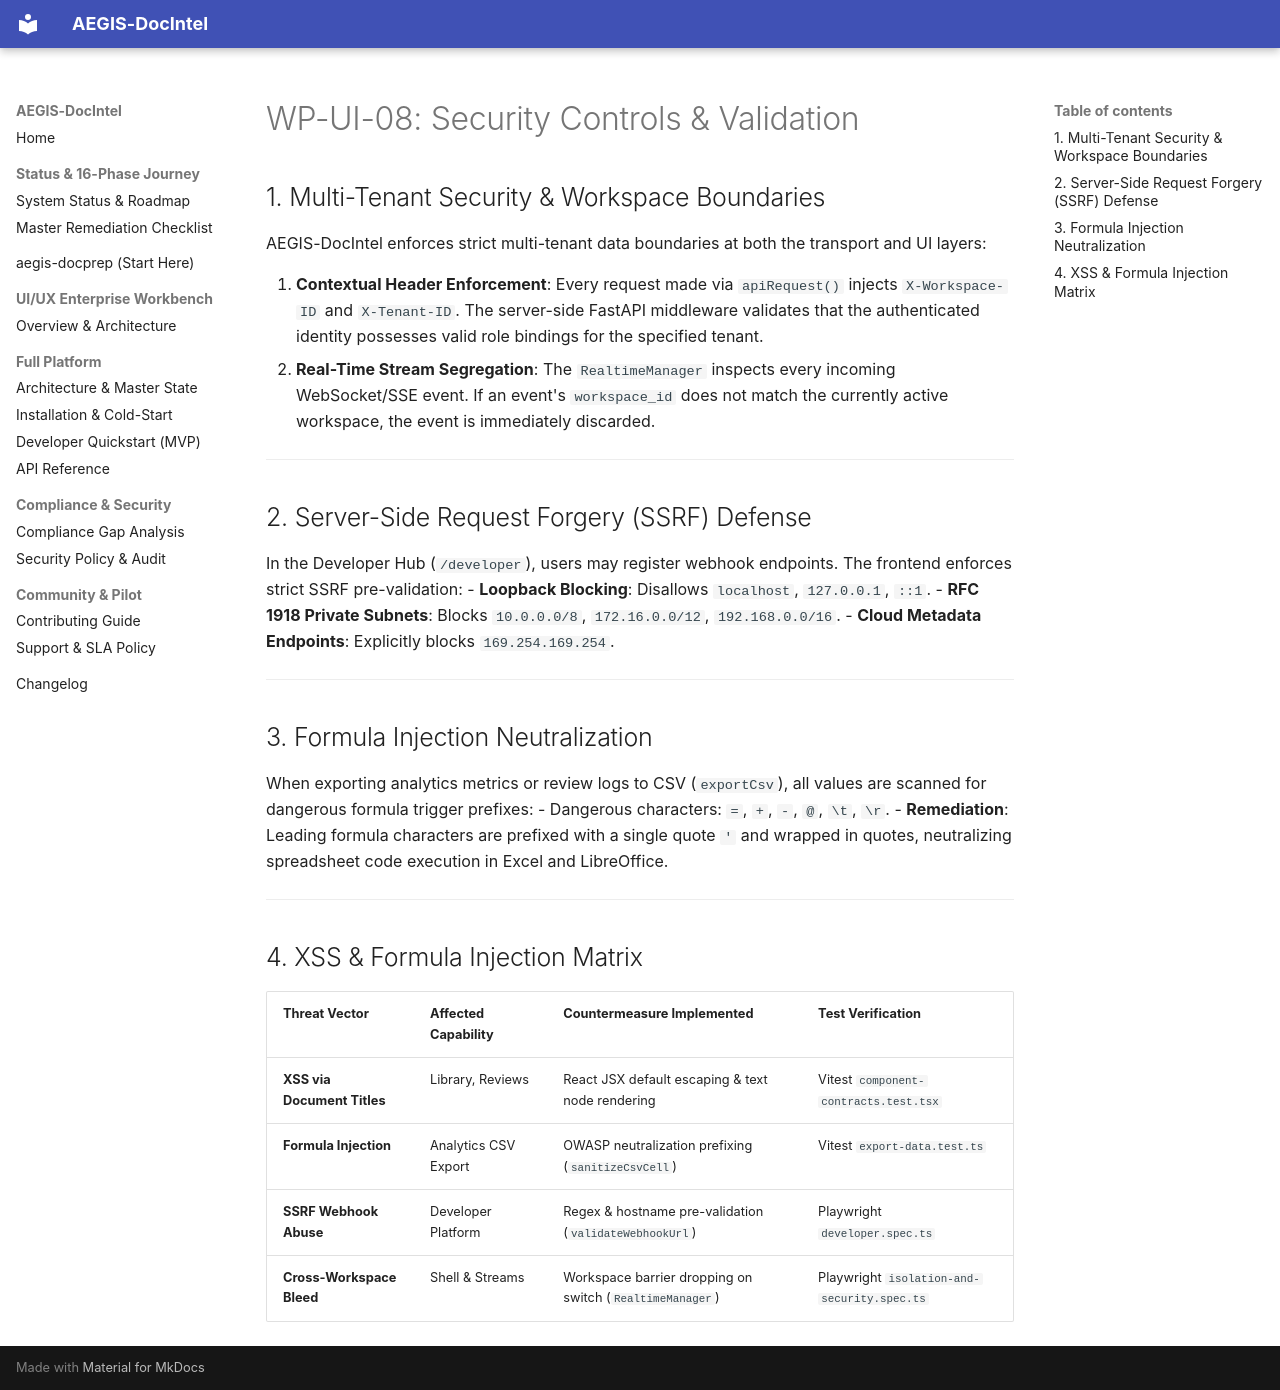

repository: SahilKhutey/AEGIS-DocIntel · page: ui-ux/wp-ui-08-integration-ux-validation/13-security-validation/index.html · generator: mkdocs

# WP-UI-08: Security Controls & Validation

## 1. Multi-Tenant Security & Workspace Boundaries

AEGIS-DocIntel enforces strict multi-tenant data boundaries at both the transport and UI layers:

1. **Contextual Header Enforcement**:
   Every request made via `apiRequest()` injects `X-Workspace-ID` and `X-Tenant-ID`. The server-side FastAPI middleware validates that the authenticated identity possesses valid role bindings for the specified tenant.
2. **Real-Time Stream Segregation**:
   The `RealtimeManager` inspects every incoming WebSocket/SSE event. If an event's `workspace_id` does not match the currently active workspace, the event is immediately discarded.

---

## 2. Server-Side Request Forgery (SSRF) Defense

In the Developer Hub (`/developer`), users may register webhook endpoints. The frontend enforces strict SSRF pre-validation:
- **Loopback Blocking**: Disallows `localhost`, `127.0.0.1`, `::1`.
- **RFC 1918 Private Subnets**: Blocks `10.0.0.0/8`, `172.16.0.0/12`, `192.168.0.0/16`.
- **Cloud Metadata Endpoints**: Explicitly blocks `169.254.169.254`.

---

## 3. Formula Injection Neutralization

When exporting analytics metrics or review logs to CSV (`exportCsv`), all values are scanned for dangerous formula trigger prefixes:
- Dangerous characters: `=`, `+`, `-`, `@`, `\t`, `\r`.
- **Remediation**: Leading formula characters are prefixed with a single quote `'` and wrapped in quotes, neutralizing spreadsheet code execution in Excel and LibreOffice.

---

## 4. XSS & Formula Injection Matrix

| Threat Vector | Affected Capability | Countermeasure Implemented | Test Verification |
| :--- | :--- | :--- | :--- |
| **XSS via Document Titles** | Library, Reviews | React JSX default escaping & text node rendering | Vitest `component-contracts.test.tsx` |
| **Formula Injection** | Analytics CSV Export | OWASP neutralization prefixing (`sanitizeCsvCell`) | Vitest `export-data.test.ts` |
| **SSRF Webhook Abuse** | Developer Platform | Regex & hostname pre-validation (`validateWebhookUrl`) | Playwright `developer.spec.ts` |
| **Cross-Workspace Bleed**| Shell & Streams | Workspace barrier dropping on switch (`RealtimeManager`) | Playwright `isolation-and-security.spec.ts`|
